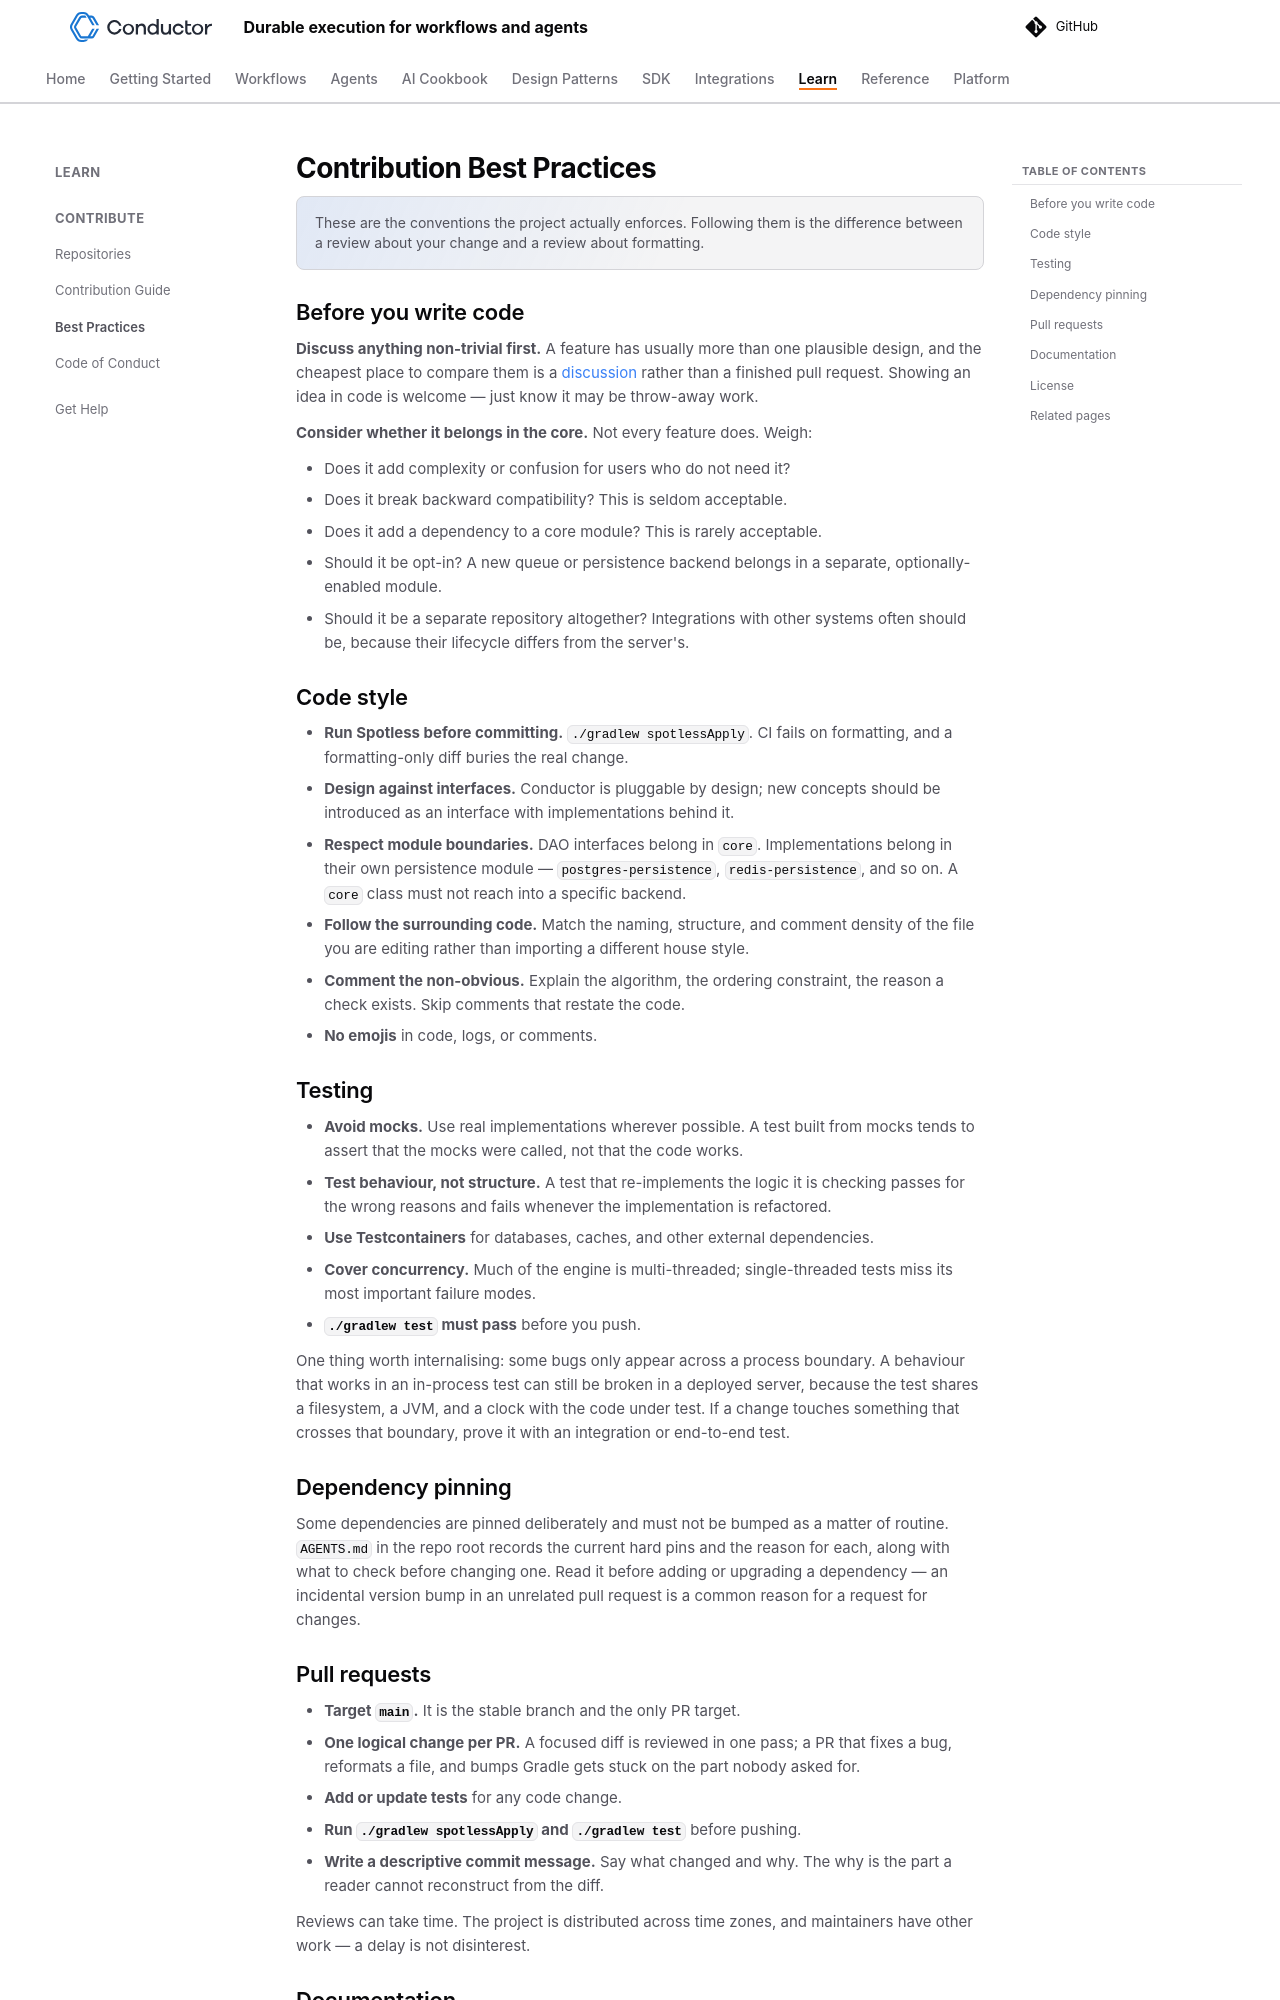

repository: conductor-oss/conductor · page: resources/contribute/best-practices.html · generator: mkdocs

---
description: "Conventions for Conductor contributions — interface-first design, module boundaries, Spotless formatting, tests without mocks, dependency pinning, and PR hygiene."
---

# Contribution Best Practices

These are the conventions the project actually enforces. Following them is the difference between a review about your change and a review about formatting.

## Before you write code

**Discuss anything non-trivial first.** A feature has usually more than one plausible design, and the cheapest place to compare them is a [discussion](https://github.com/conductor-oss/conductor/discussions) rather than a finished pull request. Showing an idea in code is welcome — just know it may be throw-away work.

**Consider whether it belongs in the core.** Not every feature does. Weigh:

- Does it add complexity or confusion for users who do not need it?
- Does it break backward compatibility? This is seldom acceptable.
- Does it add a dependency to a core module? This is rarely acceptable.
- Should it be opt-in? A new queue or persistence backend belongs in a separate, optionally-enabled module.
- Should it be a separate repository altogether? Integrations with other systems often should be, because their lifecycle differs from the server's.

## Code style

- **Run Spotless before committing.** `./gradlew spotlessApply`. CI fails on formatting, and a formatting-only diff buries the real change.
- **Design against interfaces.** Conductor is pluggable by design; new concepts should be introduced as an interface with implementations behind it.
- **Respect module boundaries.** DAO interfaces belong in `core`. Implementations belong in their own persistence module — `postgres-persistence`, `redis-persistence`, and so on. A `core` class must not reach into a specific backend.
- **Follow the surrounding code.** Match the naming, structure, and comment density of the file you are editing rather than importing a different house style.
- **Comment the non-obvious.** Explain the algorithm, the ordering constraint, the reason a check exists. Skip comments that restate the code.
- **No emojis** in code, logs, or comments.

## Testing

- **Avoid mocks.** Use real implementations wherever possible. A test built from mocks tends to assert that the mocks were called, not that the code works.
- **Test behaviour, not structure.** A test that re-implements the logic it is checking passes for the wrong reasons and fails whenever the implementation is refactored.
- **Use Testcontainers** for databases, caches, and other external dependencies.
- **Cover concurrency.** Much of the engine is multi-threaded; single-threaded tests miss its most important failure modes.
- **`./gradlew test` must pass** before you push.

One thing worth internalising: some bugs only appear across a process boundary. A behaviour that works in an in-process test can still be broken in a deployed server, because the test shares a filesystem, a JVM, and a clock with the code under test. If a change touches something that crosses that boundary, prove it with an integration or end-to-end test.

## Dependency pinning

Some dependencies are pinned deliberately and must not be bumped as a matter of routine. `AGENTS.md` in the repo root records the current hard pins and the reason for each, along with what to check before changing one. Read it before adding or upgrading a dependency — an incidental version bump in an unrelated pull request is a common reason for a request for changes.
